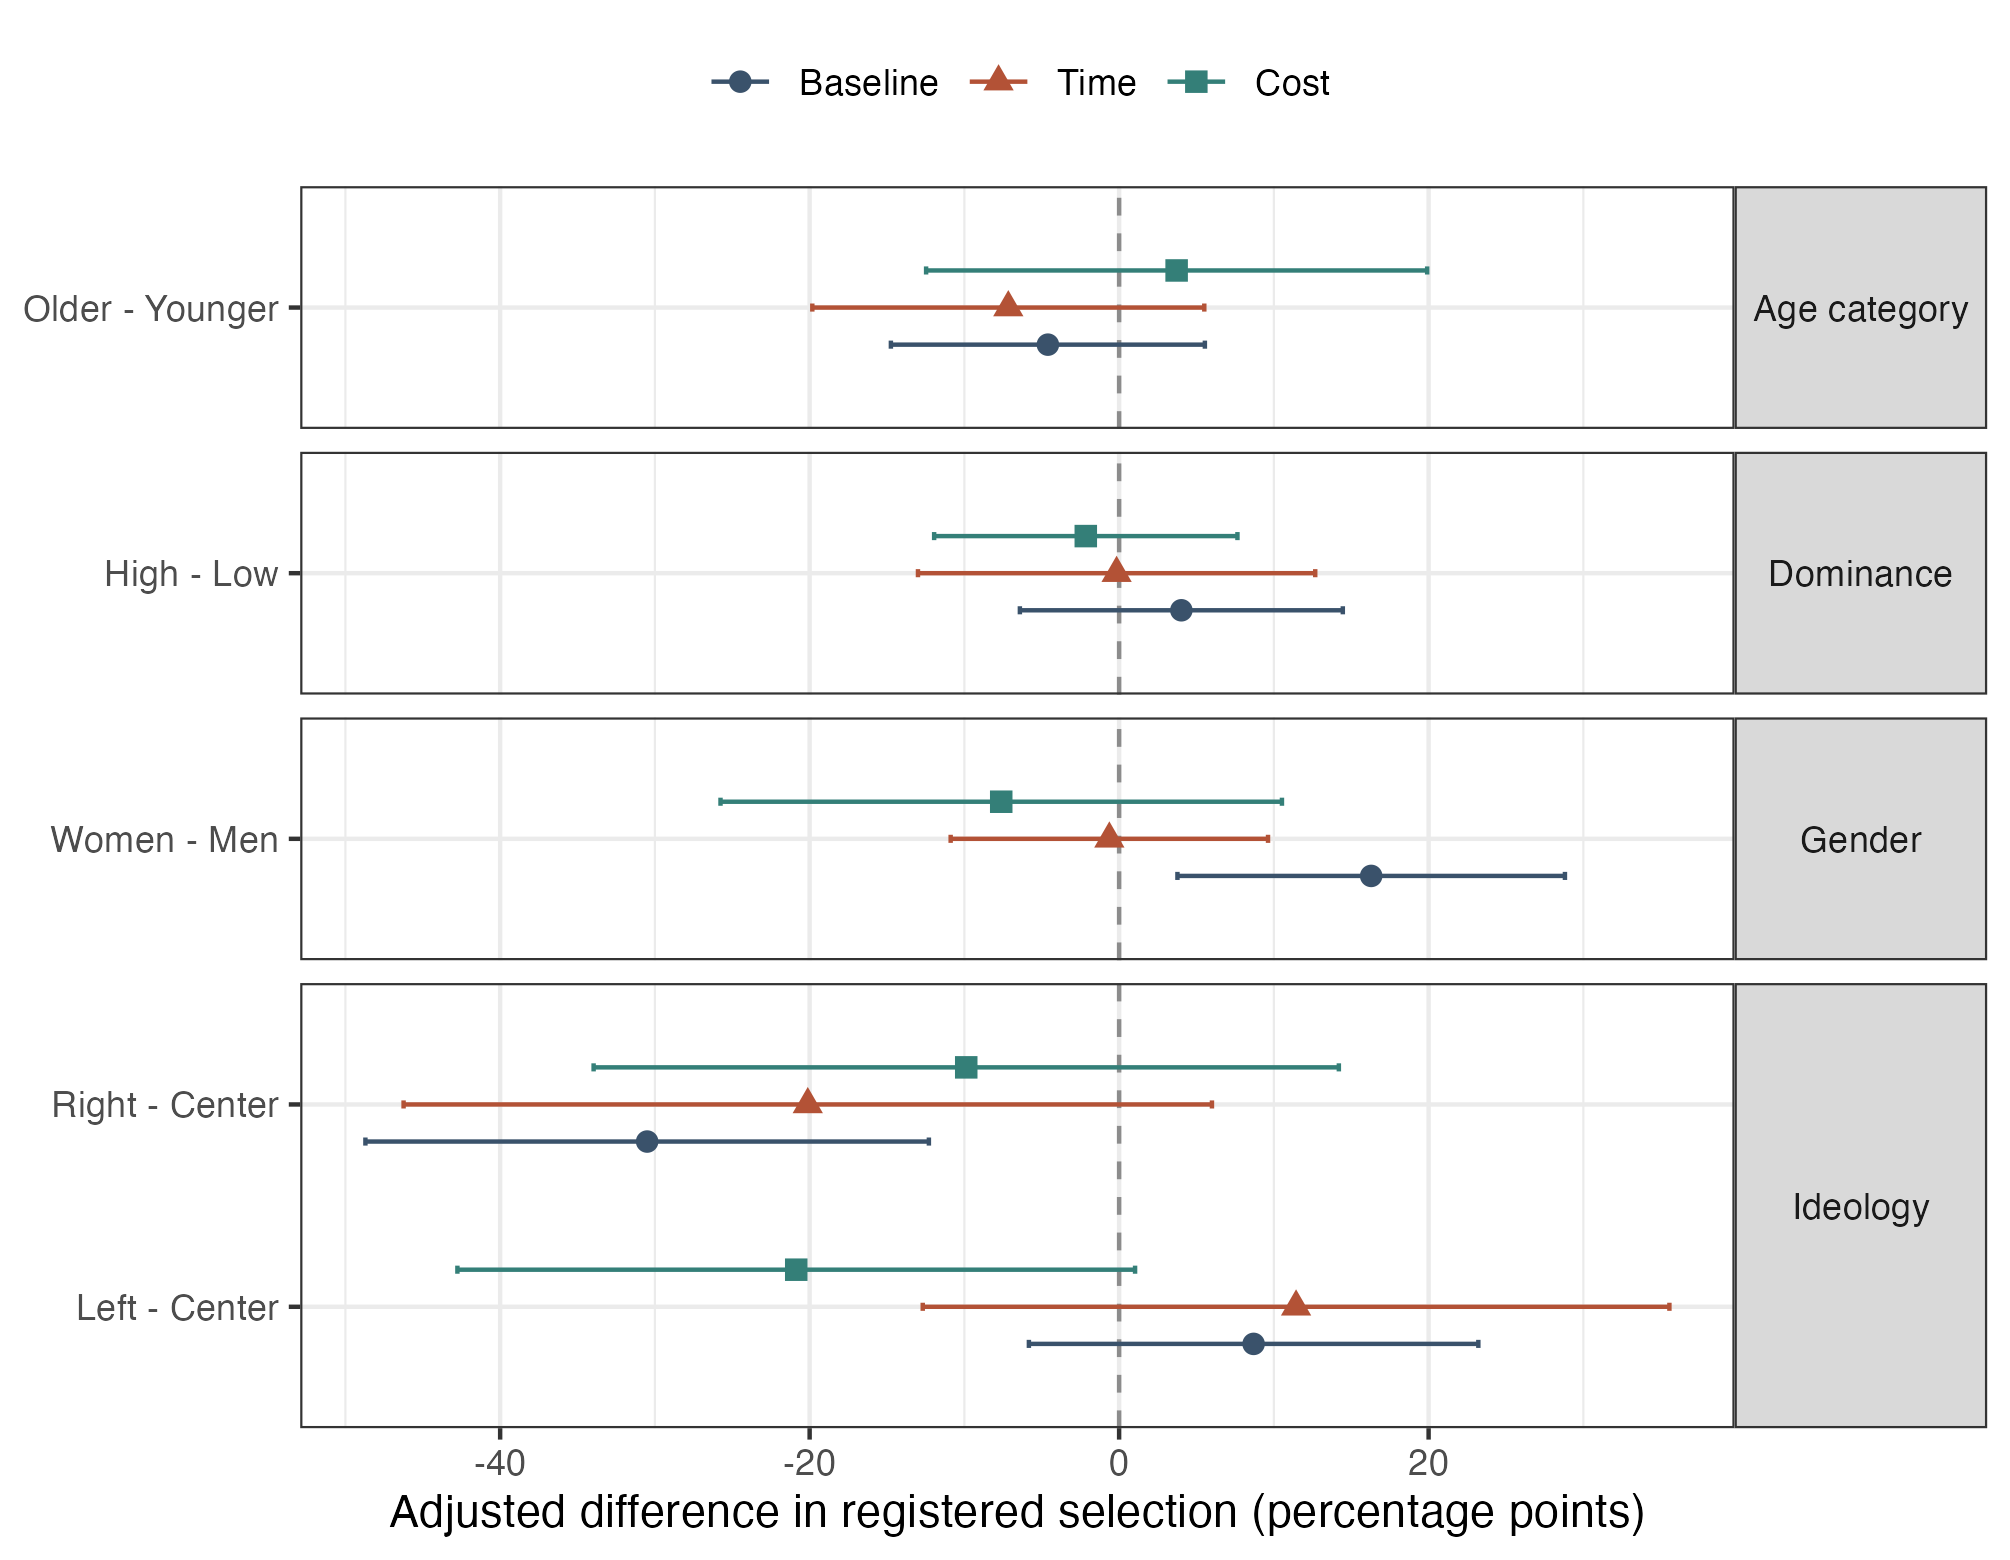

Source data for this figure (header and first rows):
Attribute, Contrast, Condition, estimate, std.error, conf.low, conf.high, p.value
Gender, Women - Men, Baseline, 0.1629, 0.06122, 0.03768, 0.2881, 0.01257
Gender, Women - Men, Time, -0.006317, 0.05014, -0.1089, 0.09623, 0.9006
Gender, Women - Men, Cost, -0.07619, 0.0887, -0.2576, 0.1052, 0.3974
Ideology, Left - Center, Baseline, 0.08692, 0.07101, -0.05831, 0.2321, 0.2308
Ideology, Right - Center, Baseline, -0.305, 0.08902, -0.4871, -0.1229, 0.00185
Ideology, Left - Center, Time, 0.1144, 0.118, -0.1269, 0.3556, 0.3404
Ideology, Right - Center, Time, -0.2012, 0.1277, -0.4624, 0.05999, 0.126
Ideology, Left - Center, Cost, -0.2087, 0.1071, -0.4276, 0.01031, 0.06104
Ideology, Right - Center, Cost, -0.0988, 0.1177, -0.3396, 0.142, 0.4082
Dominance, High - Low, Baseline, 0.04021, 0.05102, -0.06413, 0.1446, 0.437
Dominance, High - Low, Time, -0.001627, 0.06276, -0.13, 0.1267, 0.9795
Dominance, High - Low, Cost, -0.02154, 0.04792, -0.1195, 0.07647, 0.6565
Age category, Older - Younger, Baseline, -0.04603, 0.04961, -0.1475, 0.05542, 0.3611
Age category, Older - Younger, Time, -0.07161, 0.06193, -0.1983, 0.05504, 0.2569
Age category, Older - Younger, Cost, 0.03717, 0.07916, -0.1247, 0.1991, 0.6422
